Image classification data set "PengolahanCitra_CNN-ResNet18-" (unrriskayn/PengolahanCitra_CNN-ResNet18- on GitHub). Class labels (3): hibiscus, rose, sunflower.

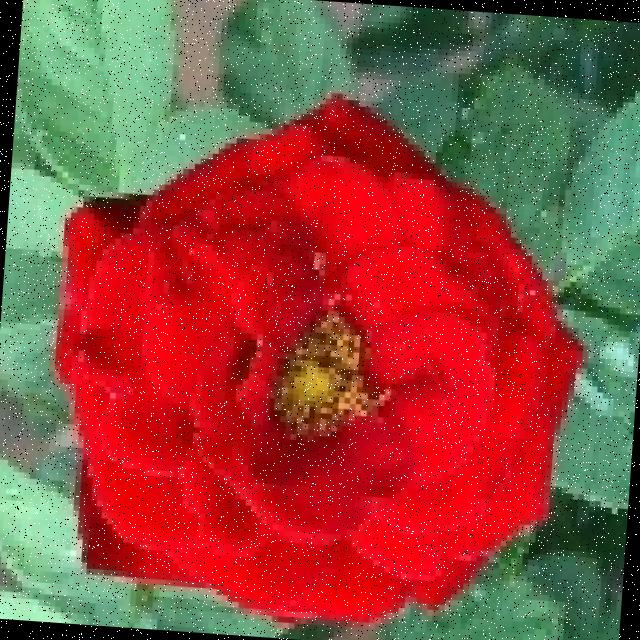
Label: rose

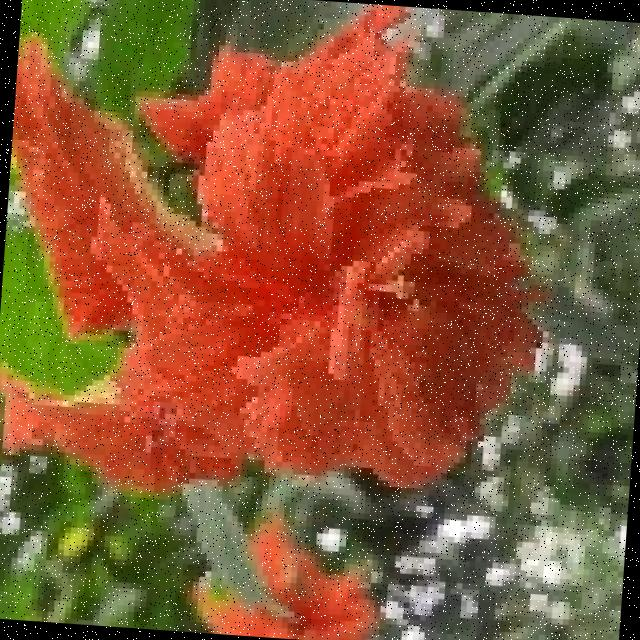
Label: hibiscus

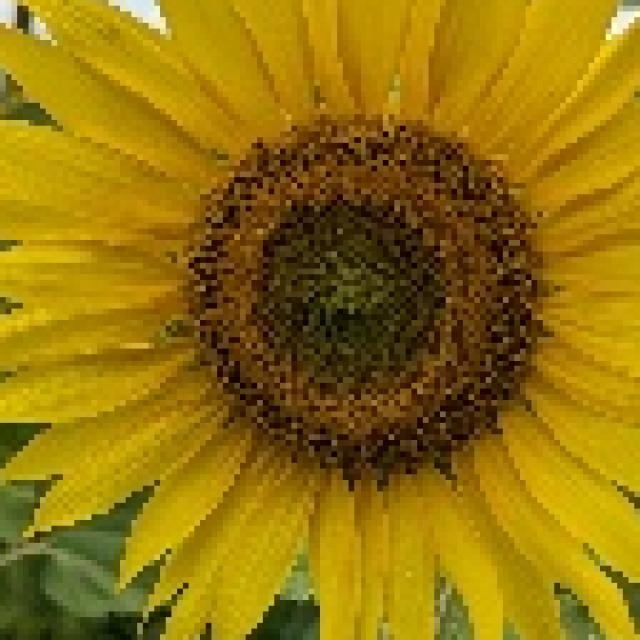
Label: sunflower

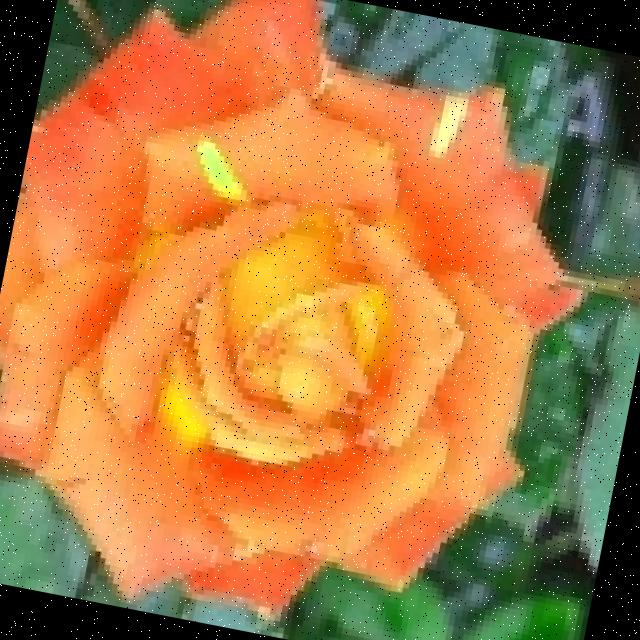
Label: rose

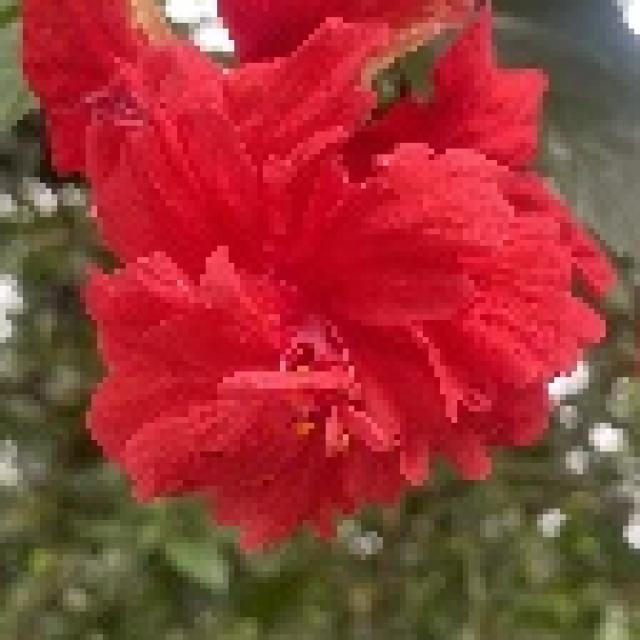
Label: hibiscus

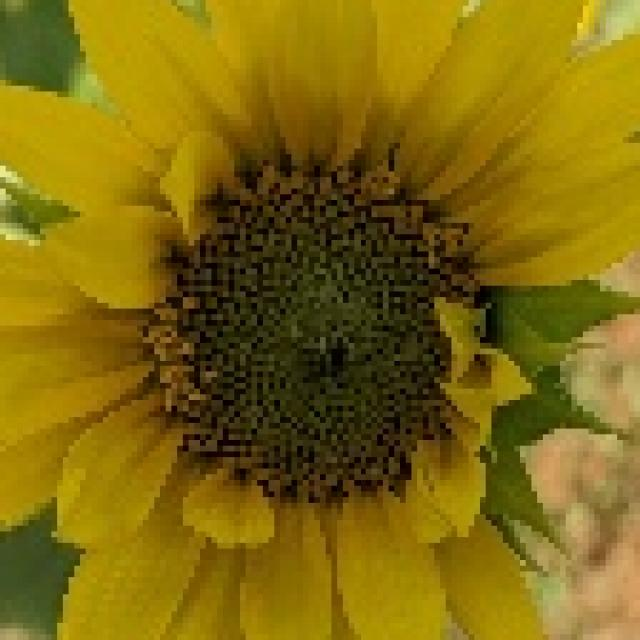
Label: sunflower
